Run: headless pygame with SDL's dummy video driver; simulated clock (each Clock.tick advances the game by its frame time, no real sleeping); random seed 0; keys injected as events and as key.get_pressed() state; no mouse input.
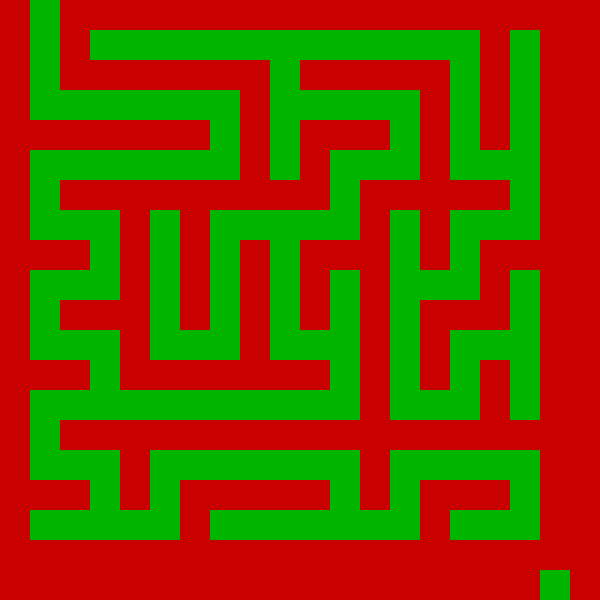
Frame 1 of 4 · flips 1–60 · no input
Frame 2 of 4 · flips 61–180 · tapped SPACE, RETURN · held RIGHT (→), D · screen unchanged from frame 1, image omitted
Frame 3 of 4 · flips 181–300 · held DOWN (↓), S · screen unchanged from frame 2, image omitted
Frame 4 of 4 · flips 301–420 · held LEFT (←), A, UP (↑), W · screen unchanged from frame 3, image omitted

The pygame program that drew these frames:

import pygame
import random
import sys

# ===== MAZE SETTINGS =====
WIDTH = 20
HEIGHT = 20
CELL_SIZE = 30

SCREEN_WIDTH = WIDTH * CELL_SIZE
SCREEN_HEIGHT = HEIGHT * CELL_SIZE

# Colors
RED = (200, 0, 0)
GREEN = (0, 180, 0)
BLACK = (0, 0, 0)

# Initialize maze with walls
maze = [[1 for _ in range(WIDTH)] for _ in range(HEIGHT)]

DIRS = [(0, -2), (0, 2), (-2, 0), (2, 0)]

def in_bounds(x, y):
    return 0 < x < WIDTH - 1 and 0 < y < HEIGHT - 1

def carve(x, y):
    maze[y][x] = 0
    random.shuffle(DIRS)

    for dx, dy in DIRS:
        nx, ny = x + dx, y + dy
        if in_bounds(nx, ny) and maze[ny][nx] == 1:
            maze[y + dy // 2][x + dx // 2] = 0
            carve(nx, ny)

# Generate maze
carve(1, 1)
maze[0][1] = 0
maze[HEIGHT - 1][WIDTH - 2] = 0

# ===== PYGAME SETUP =====
pygame.init()
screen = pygame.display.set_mode((SCREEN_WIDTH, SCREEN_HEIGHT))
pygame.display.set_caption("Maze Visualization")

clock = pygame.time.Clock()

def draw_maze():
    for y in range(HEIGHT):
        for x in range(WIDTH):
            color = GREEN if maze[y][x] == 0 else RED
            pygame.draw.rect(
                screen,
                color,
                (x * CELL_SIZE, y * CELL_SIZE, CELL_SIZE, CELL_SIZE)
            )

# ===== MAIN LOOP =====
running = True
while running:
    clock.tick(60)
    for event in pygame.event.get():
        if event.type == pygame.QUIT:
            running = False

    screen.fill(BLACK)
    draw_maze()
    pygame.display.flip()

pygame.quit()
sys.exit()
